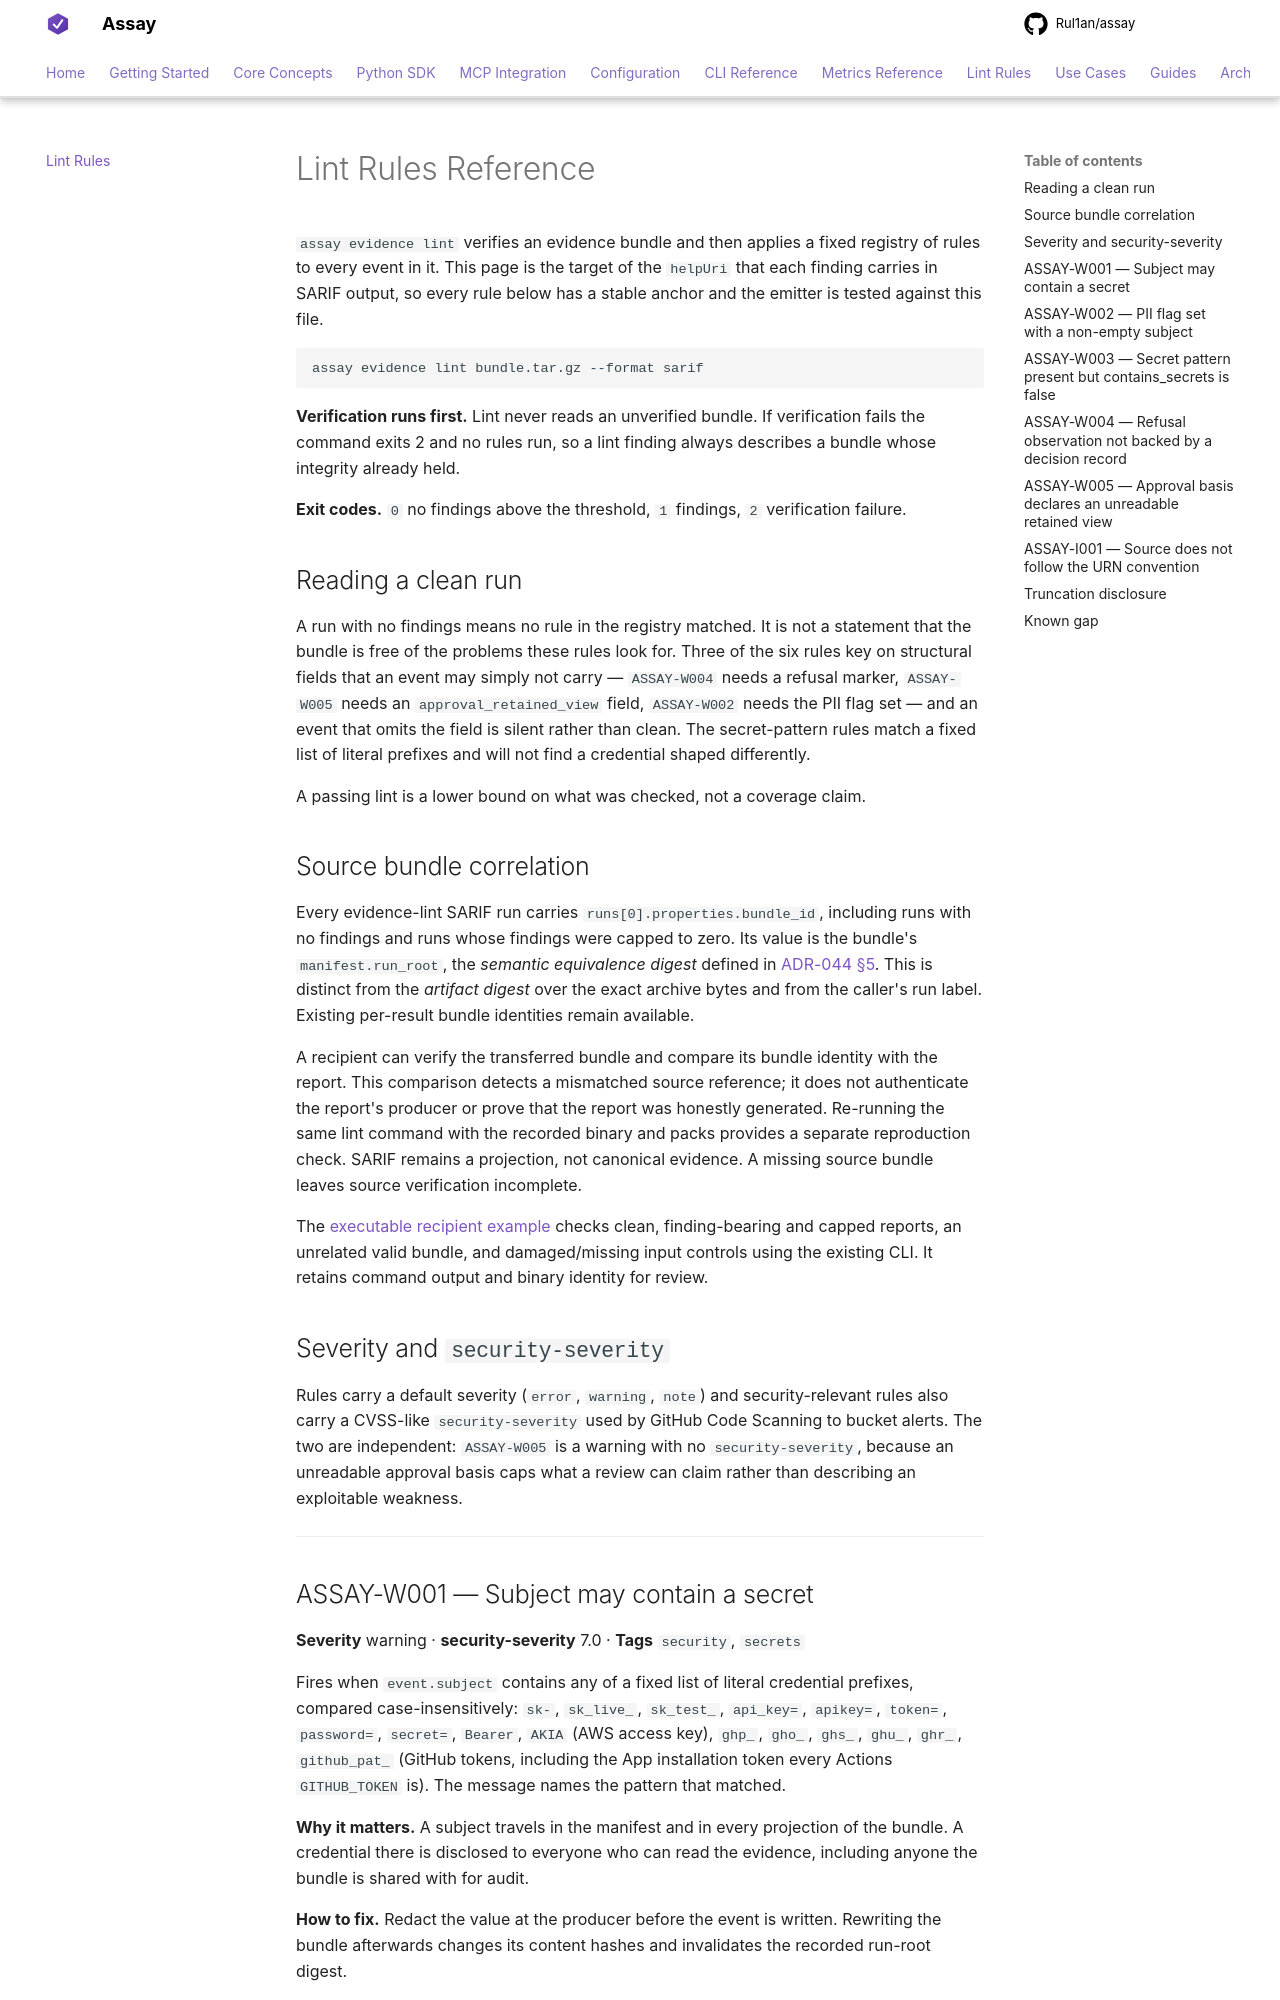

repository: Rul1an/assay · page: lint/index.html · generator: mkdocs

# Lint Rules Reference

`assay evidence lint` verifies an evidence bundle and then applies a fixed registry of rules to
every event in it. This page is the target of the `helpUri` that each finding carries in SARIF
output, so every rule below has a stable anchor and the emitter is tested against this file.

```bash
assay evidence lint bundle.tar.gz --format sarif
```

**Verification runs first.** Lint never reads an unverified bundle. If verification fails the
command exits 2 and no rules run, so a lint finding always describes a bundle whose integrity
already held.

**Exit codes.** `0` no findings above the threshold, `1` findings, `2` verification failure.

## Reading a clean run

A run with no findings means no rule in the registry matched. It is not a statement that the
bundle is free of the problems these rules look for. Three of the six rules key on structural
fields that an event may simply not carry — `ASSAY-W004` needs a refusal marker, `ASSAY-W005`
needs an `approval_retained_view` field, `ASSAY-W002` needs the PII flag set — and an event that
omits the field is silent rather than clean. The secret-pattern rules match a fixed list of
literal prefixes and will not find a credential shaped differently.

A passing lint is a lower bound on what was checked, not a coverage claim.

## Source bundle correlation

Every evidence-lint SARIF run carries `runs[0].properties.bundle_id`, including runs with no
findings and runs whose findings were capped to zero. Its value is the bundle's `manifest.run_root`,
the *semantic equivalence digest* defined in
[ADR-044 §5](../architecture/ADR-044-attestation-subject-is-the-artifact.md#decision).
This is distinct from the *artifact digest* over the exact archive bytes and from the caller's run
label. Existing per-result bundle identities remain available.

A recipient can verify the transferred bundle and compare its bundle identity with the report.
This comparison detects a mismatched source reference; it does not authenticate the report's
producer or prove that the report was honestly generated. Re-running the same lint command with
the recorded binary and packs provides a separate reproduction check. SARIF remains a projection,
not canonical evidence. A missing source bundle leaves source verification incomplete.

The [executable recipient example](https://github.com/Rul1an/assay/tree/main/examples/sarif-recipient)
checks clean, finding-bearing and capped reports, an unrelated valid bundle, and damaged/missing
input controls using the existing CLI. It retains command output and binary identity for review.

## Severity and `security-severity`

Rules carry a default severity (`error`, `warning`, `note`) and security-relevant rules also carry
a CVSS-like `security-severity` used by GitHub Code Scanning to bucket alerts. The two are
independent: `ASSAY-W005` is a warning with no `security-severity`, because an unreadable approval
basis caps what a review can claim rather than describing an exploitable weakness.

---

<a id="assay-w001"></a>
